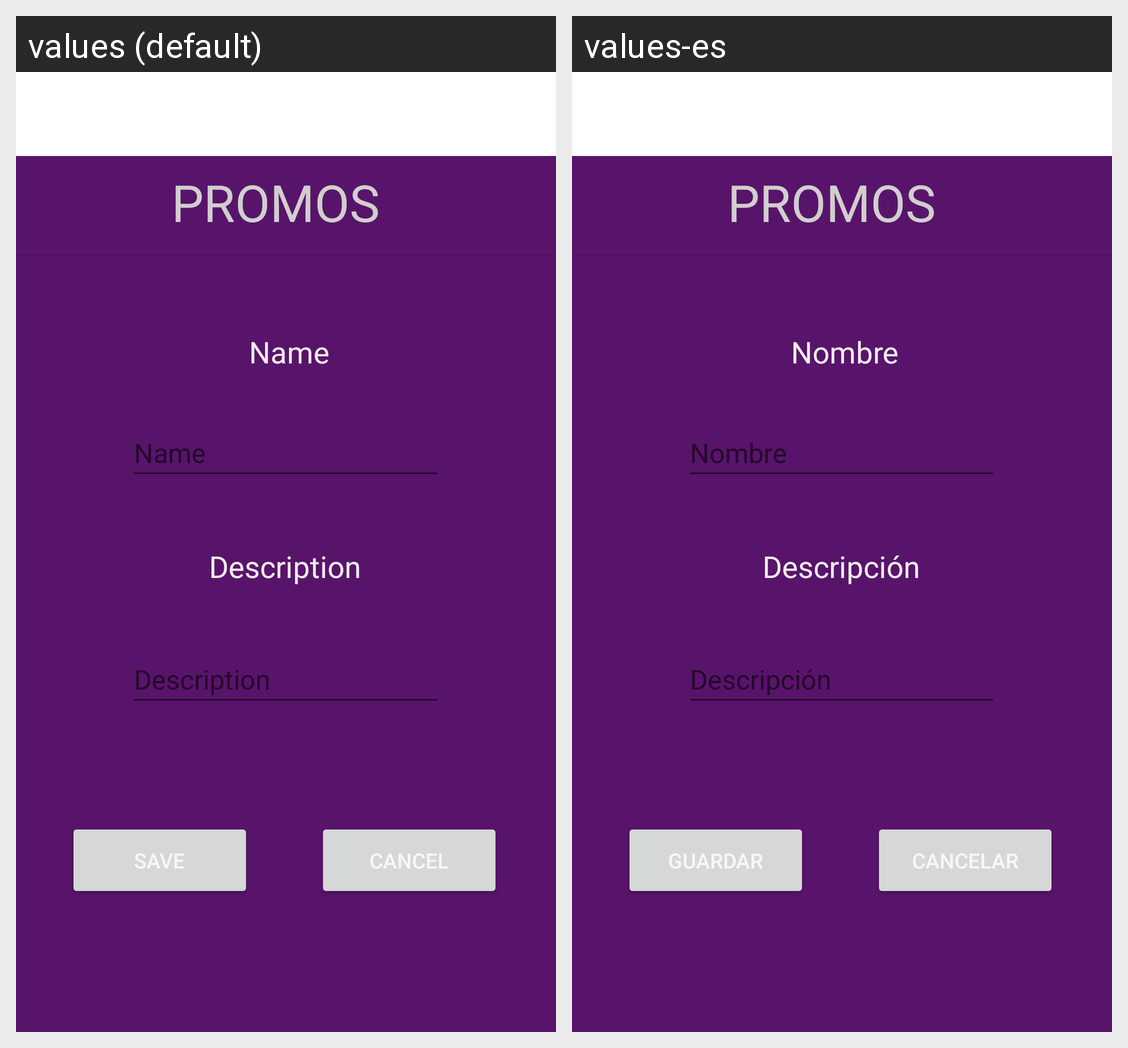

The Android screen above is rendered under two locales of the same app. Produce the string resources it draws, with the default and per-locale values.
Android screen res/layout/activity_gestion_promociones.xml rendered under 2 locales, left to right: values (default), values-es. Device: Nexus 5 (rendered at 1080×1920; each locale shown at half size, 540×960, under a caption strip naming it); theme Theme.T3a3picotjuancarlos.
Strings drawn on this screen, with the default value and each locale's value (text and hints the layout hard-codes, and strings that could not be matched under every locale, appear in the picture but are not listed):

promo_description
  values: Description
  values-es: Descripción

promo_buttoncancel
  values: Cancel
  values-es: Cancelar

promo_buttonsave
  values: Save
  values-es: Guardar

promo_list
  values: PROMOS
  values-es: PROMOS

promo_name
  values: Name
  values-es: Nombre
